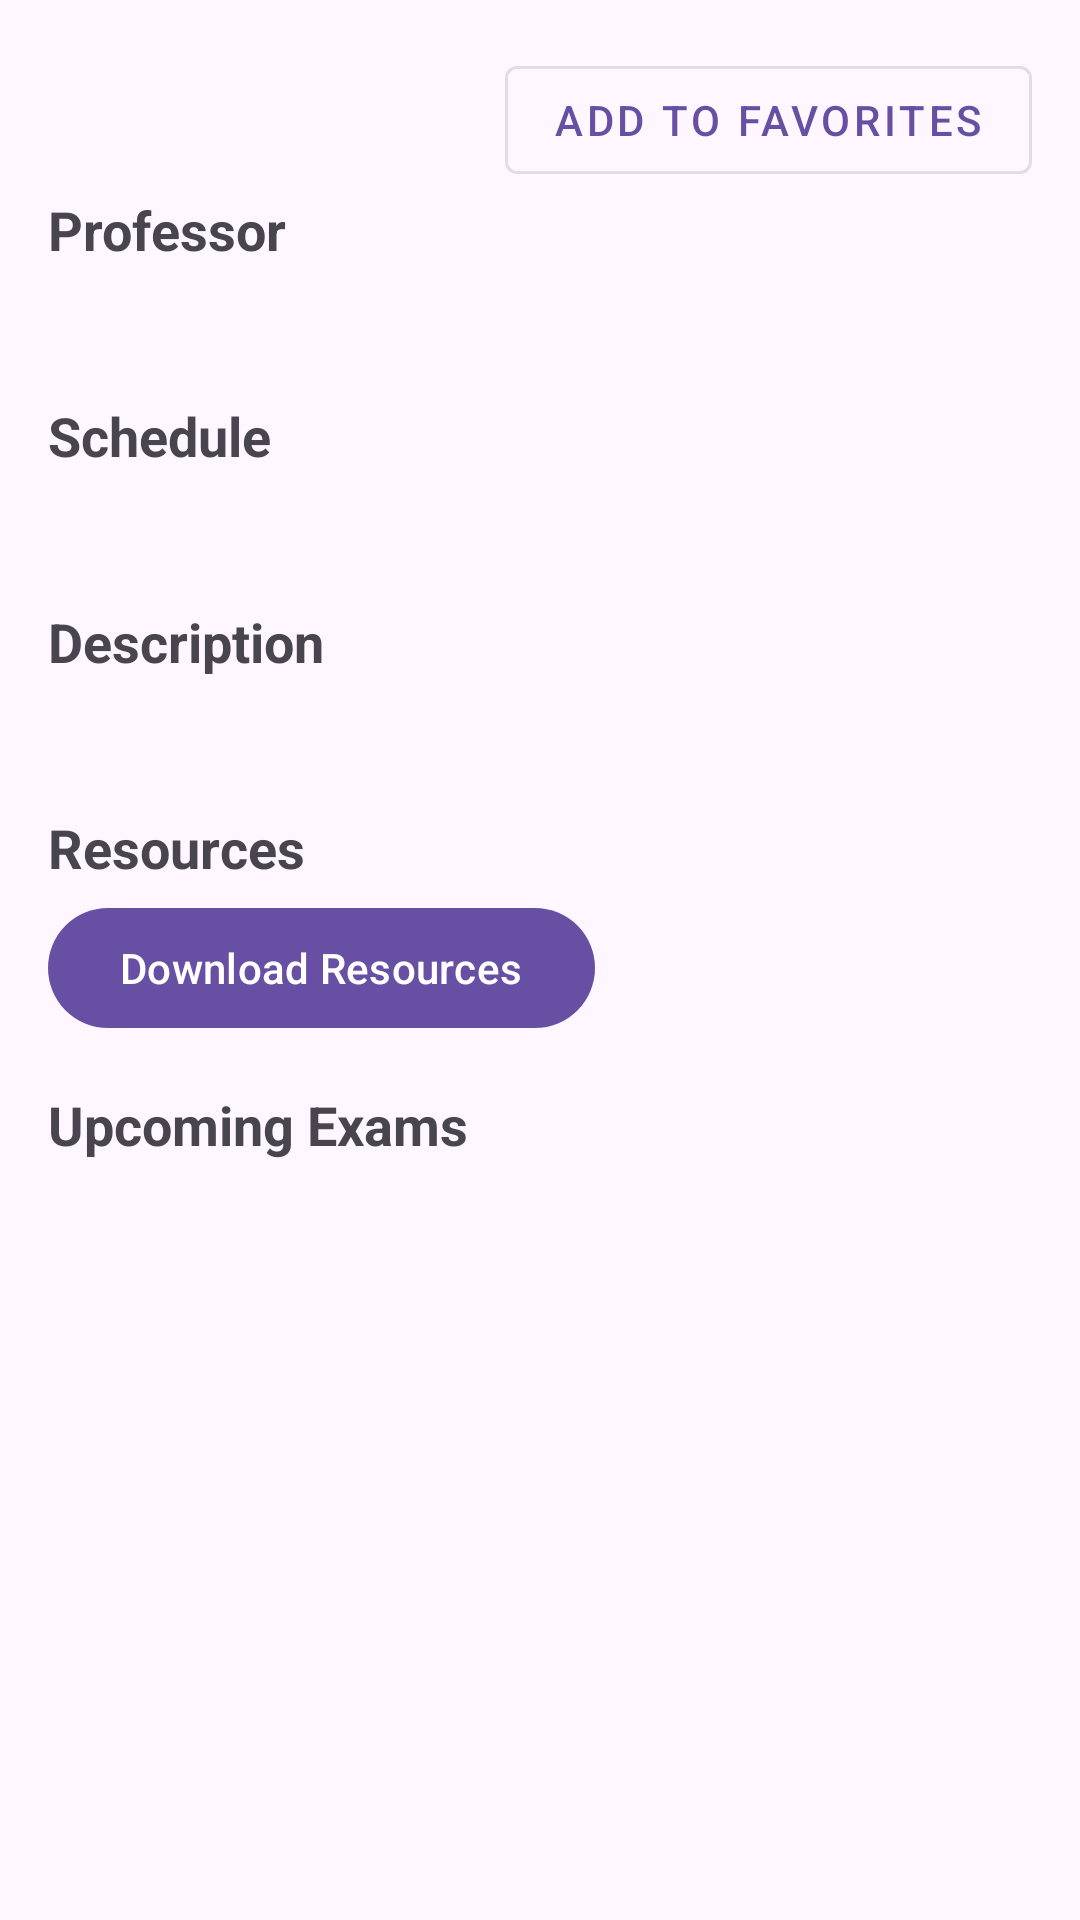

Android layout source for this screen:
<!-- AndroidManifest.xml: application theme Theme.MiniProjet -->
<!-- res/layout/fragment_course_detail.xml -->
<?xml version="1.0" encoding="utf-8"?>
<androidx.core.widget.NestedScrollView xmlns:android="http://schemas.android.com/apk/res/android"
    xmlns:app="http://schemas.android.com/apk/res-auto"
    xmlns:tools="http://schemas.android.com/tools"
    android:layout_width="match_parent"
    android:layout_height="match_parent"
    android:padding="16dp"
    tools:context=".ui.courses.CourseDetailFragment">

    <androidx.constraintlayout.widget.ConstraintLayout
        android:layout_width="match_parent"
        android:layout_height="wrap_content">

        <TextView
            android:id="@+id/tv_course_title"
            android:layout_width="0dp"
            android:layout_height="wrap_content"
            android:textAppearance="@style/TextAppearance.AppCompat.Headline"
            android:textStyle="bold"
            app:layout_constraintEnd_toStartOf="@+id/btn_favorite"
            app:layout_constraintStart_toStartOf="parent"
            app:layout_constraintTop_toTopOf="parent"
            tools:text="Introduction to Computer Science" />

        <com.google.android.material.button.MaterialButton
            android:id="@+id/btn_favorite"
            style="@style/Widget.MaterialComponents.Button.OutlinedButton"
            android:layout_width="wrap_content"
            android:layout_height="wrap_content"
            android:text="@string/add_to_favorites"
            app:icon="@drawable/ic_favorite_border"
            app:layout_constraintEnd_toEndOf="parent"
            app:layout_constraintTop_toTopOf="parent" />

        <TextView
            android:id="@+id/tv_professor_label"
            android:layout_width="wrap_content"
            android:layout_height="wrap_content"
            android:layout_marginTop="16dp"
            android:text="@string/course_professor"
            android:textAppearance="@style/TextAppearance.AppCompat.Medium"
            android:textStyle="bold"
            app:layout_constraintStart_toStartOf="parent"
            app:layout_constraintTop_toBottomOf="@+id/tv_course_title" />

        <TextView
            android:id="@+id/tv_professor"
            android:layout_width="0dp"
            android:layout_height="wrap_content"
            android:layout_marginTop="4dp"
            android:textAppearance="@style/TextAppearance.AppCompat.Medium"
            app:layout_constraintEnd_toEndOf="parent"
            app:layout_constraintStart_toStartOf="parent"
            app:layout_constraintTop_toBottomOf="@+id/tv_professor_label"
            tools:text="Prof. John Doe" />

        <TextView
            android:id="@+id/tv_schedule_label"
            android:layout_width="wrap_content"
            android:layout_height="wrap_content"
            android:layout_marginTop="16dp"
            android:text="@string/course_schedule"
            android:textAppearance="@style/TextAppearance.AppCompat.Medium"
            android:textStyle="bold"
            app:layout_constraintStart_toStartOf="parent"
            app:layout_constraintTop_toBottomOf="@+id/tv_professor" />

        <TextView
            android:id="@+id/tv_schedule"
            android:layout_width="0dp"
            android:layout_height="wrap_content"
            android:layout_marginTop="4dp"
            android:textAppearance="@style/TextAppearance.AppCompat.Medium"
            app:layout_constraintEnd_toEndOf="parent"
            app:layout_constraintStart_toStartOf="parent"
            app:layout_constraintTop_toBottomOf="@+id/tv_schedule_label"
            tools:text="Mon, Wed, Fri - 10:00 AM" />

        <TextView
            android:id="@+id/tv_description_label"
            android:layout_width="wrap_content"
            android:layout_height="wrap_content"
            android:layout_marginTop="16dp"
            android:text="@string/course_description"
            android:textAppearance="@style/TextAppearance.AppCompat.Medium"
            android:textStyle="bold"
            app:layout_constraintStart_toStartOf="parent"
            app:layout_constraintTop_toBottomOf="@+id/tv_schedule" />

        <TextView
            android:id="@+id/tv_description"
            android:layout_width="0dp"
            android:layout_height="wrap_content"
            android:layout_marginTop="4dp"
            android:textAppearance="@style/TextAppearance.AppCompat.Medium"
            app:layout_constraintEnd_toEndOf="parent"
            app:layout_constraintStart_toStartOf="parent"
            app:layout_constraintTop_toBottomOf="@+id/tv_description_label"
            tools:text="This course provides an introduction to computer science and programming..." />

        <TextView
            android:id="@+id/tv_resources_label"
            android:layout_width="wrap_content"
            android:layout_height="wrap_content"
            android:layout_marginTop="16dp"
            android:text="@string/course_resources"
            android:textAppearance="@style/TextAppearance.AppCompat.Medium"
            android:textStyle="bold"
            app:layout_constraintStart_toStartOf="parent"
            app:layout_constraintTop_toBottomOf="@+id/tv_description" />

        <com.google.android.material.button.MaterialButton
            android:id="@+id/btn_resources"
            android:layout_width="wrap_content"
            android:layout_height="wrap_content"
            android:layout_marginTop="4dp"
            android:text="Download Resources"
            app:icon="@drawable/ic_download"
            app:layout_constraintStart_toStartOf="parent"
            app:layout_constraintTop_toBottomOf="@+id/tv_resources_label" />

        <TextView
            android:id="@+id/tv_exams_label"
            android:layout_width="wrap_content"
            android:layout_height="wrap_content"
            android:layout_marginTop="16dp"
            android:text="Upcoming Exams"
            android:textAppearance="@style/TextAppearance.AppCompat.Medium"
            android:textStyle="bold"
            app:layout_constraintStart_toStartOf="parent"
            app:layout_constraintTop_toBottomOf="@+id/btn_resources" />

        <androidx.recyclerview.widget.RecyclerView
            android:id="@+id/rv_exams"
            android:layout_width="match_parent"
            android:layout_height="wrap_content"
            android:layout_marginTop="4dp"
            app:layoutManager="androidx.recyclerview.widget.LinearLayoutManager"
            app:layout_constraintEnd_toEndOf="parent"
            app:layout_constraintStart_toStartOf="parent"
            app:layout_constraintTop_toBottomOf="@+id/tv_exams_label"
            tools:itemCount="2"
            tools:listitem="@layout/item_exam" />

        <TextView
            android:id="@+id/tv_no_exams"
            android:layout_width="wrap_content"
            android:layout_height="wrap_content"
            android:layout_marginTop="4dp"
            android:text="No upcoming exams"
            android:textAppearance="@style/TextAppearance.AppCompat.Medium"
            android:visibility="gone"
            app:layout_constraintStart_toStartOf="parent"
            app:layout_constraintTop_toBottomOf="@+id/tv_exams_label" />

        <ProgressBar
            android:id="@+id/progress_bar"
            android:layout_width="wrap_content"
            android:layout_height="wrap_content"
            android:visibility="gone"
            app:layout_constraintBottom_toBottomOf="parent"
            app:layout_constraintEnd_toEndOf="parent"
            app:layout_constraintStart_toStartOf="parent"
            app:layout_constraintTop_toTopOf="parent" />

    </androidx.constraintlayout.widget.ConstraintLayout>
</androidx.core.widget.NestedScrollView>
<!-- res/layout/item_exam.xml (included above) -->
<?xml version="1.0" encoding="utf-8"?>
<androidx.cardview.widget.CardView xmlns:android="http://schemas.android.com/apk/res/android"
    xmlns:app="http://schemas.android.com/apk/res-auto"
    xmlns:tools="http://schemas.android.com/tools"
    android:layout_width="match_parent"
    android:layout_height="wrap_content"
    android:layout_margin="4dp"
    app:cardCornerRadius="8dp"
    app:cardElevation="2dp">

    <androidx.constraintlayout.widget.ConstraintLayout
        android:layout_width="match_parent"
        android:layout_height="wrap_content"
        android:padding="12dp">

        <TextView
            android:id="@+id/tv_exam_date"
            android:layout_width="wrap_content"
            android:layout_height="wrap_content"
            android:textAppearance="@style/TextAppearance.AppCompat.Medium"
            android:textStyle="bold"
            app:layout_constraintStart_toStartOf="parent"
            app:layout_constraintTop_toTopOf="parent"
            tools:text="May 20, 2023 - 10:00 AM" />

        <TextView
            android:id="@+id/tv_exam_location"
            android:layout_width="0dp"
            android:layout_height="wrap_content"
            android:layout_marginTop="4dp"
            android:textAppearance="@style/TextAppearance.AppCompat.Small"
            app:layout_constraintEnd_toEndOf="parent"
            app:layout_constraintStart_toStartOf="parent"
            app:layout_constraintTop_toBottomOf="@+id/tv_exam_date"
            tools:text="Room 302, Building A" />

        <TextView
            android:id="@+id/tv_exam_duration"
            android:layout_width="wrap_content"
            android:layout_height="wrap_content"
            android:textAppearance="@style/TextAppearance.AppCompat.Small"
            android:textStyle="italic"
            app:layout_constraintEnd_toEndOf="parent"
            app:layout_constraintTop_toTopOf="parent"
            tools:text="Duration: 2 hours" />

    </androidx.constraintlayout.widget.ConstraintLayout>
</androidx.cardview.widget.CardView>
<!-- resources referenced by this layout -->
<resources>
  <string name="add_to_favorites">Add to Favorites</string>
  <string name="course_description">Description</string>
  <string name="course_professor">Professor</string>
  <string name="course_resources">Resources</string>
  <string name="course_schedule">Schedule</string>
  <style name="Theme.MiniProjet" parent="Base.Theme.MiniProjet" />
  <style name="Base.Theme.MiniProjet" parent="Theme.Material3.DayNight.NoActionBar">
          
          
      </style>
</resources>
